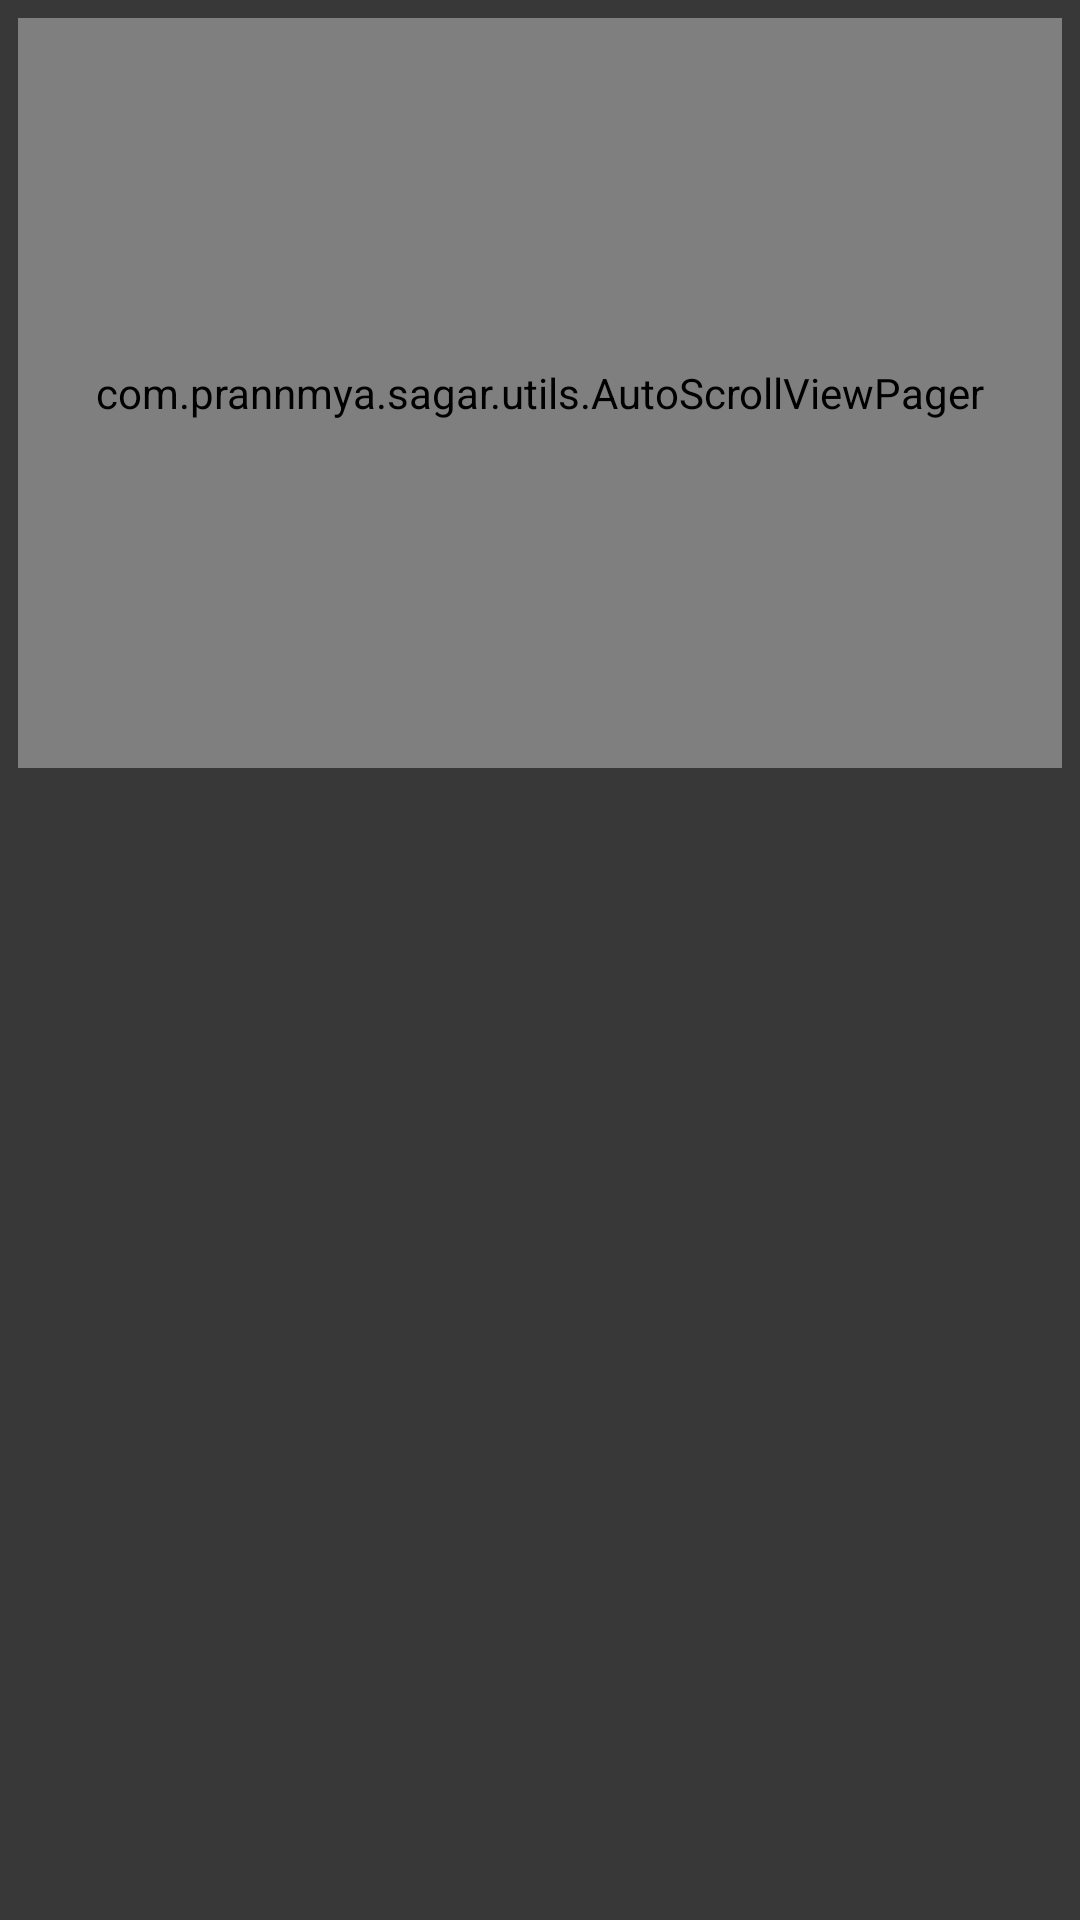

Android layout source for this screen:
<!-- AndroidManifest.xml: application theme AppTheme -->
<!-- res/layout/fragment_dashboard.xml -->
<?xml version="1.0" encoding="utf-8"?>
<LinearLayout xmlns:android="http://schemas.android.com/apk/res/android"
    android:layout_width="match_parent"
    android:layout_height="match_parent"
    android:background="@color/ach_dark_gray"
    android:orientation="vertical"
    android:weightSum="10">

    <RelativeLayout
        android:layout_width="match_parent"
        android:layout_height="match_parent"
        android:layout_weight="6"
        android:orientation="vertical"
        android:weightSum="6">

        <RelativeLayout
            android:id="@+id/rl_event"
            android:layout_width="match_parent"
            android:layout_height="match_parent"
            android:layout_marginLeft="@dimen/dp_6"
            android:layout_marginRight="@dimen/dp_6"
            android:layout_marginTop="@dimen/dp_6"
            android:layout_weight="1"
            android:background="@color/white">

            <com.prannmya.sagar.utils.AutoScrollViewPager
                android:id="@+id/vp_event"
                android:layout_width="match_parent"
                android:layout_height="match_parent" />

            <LinearLayout
                android:id="@+id/ll_event"
                android:layout_width="match_parent"
                android:layout_height="@dimen/dp_20"
                android:layout_alignParentBottom="true"
                android:layout_margin="@dimen/dp_6"
                android:gravity="center"
                android:orientation="horizontal" />
        </RelativeLayout>
    </RelativeLayout>

    <RelativeLayout
        android:layout_width="match_parent"
        android:layout_height="match_parent"
        android:layout_weight="4"
        android:orientation="vertical">

        <GridView
            android:id="@+id/gv_dashboard"
            android:layout_width="fill_parent"
            android:layout_height="fill_parent"
            android:layout_margin="1dp"
            android:layout_marginTop="2dp"
            android:horizontalSpacing="2dp"
            android:listSelector="@android:color/transparent"
            android:numColumns="3"
            android:stretchMode="columnWidth"
            android:verticalSpacing="2dp" />
    </RelativeLayout>
</LinearLayout>
<!-- resources referenced by this layout -->
<resources>
  <color name="ach_dark_gray">#383838</color>
  <color name="white">#FFFFFF</color>
  <dimen name="dp_20">20dp</dimen>
  <dimen name="dp_6">6dp</dimen>
  <style name="AppTheme" parent="Theme.AppCompat.Light.DarkActionBar">
          
          <item name="colorPrimary">@color/colorPrimary</item>
          <item name="colorPrimaryDark">@color/colorPrimaryDark</item>
          <item name="colorAccent">@color/colorAccent</item>
          <item name="windowActionBar">false</item>
          <item name="windowNoTitle">true</item>
      </style>
  <!-- not gathered from this repository: default colours our renderer supplied (Android Studio template values) -->
  <color name="colorPrimary">#FF6200EE</color>
  <color name="colorPrimaryDark">#FF3700B3</color>
  <color name="colorAccent">#FF03DAC5</color>
</resources>
